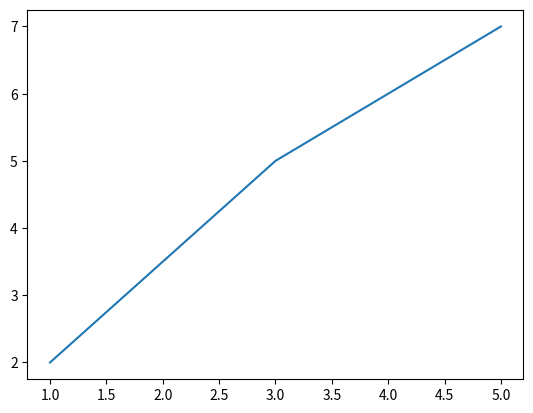

Recreate this plot in Python.
# -*- coding: utf-8 -*-
import matplotlib.pyplot as plt

# Criando um gráfico
plt.plot([1, 3, 5], [2, 5, 7])
plt.show()